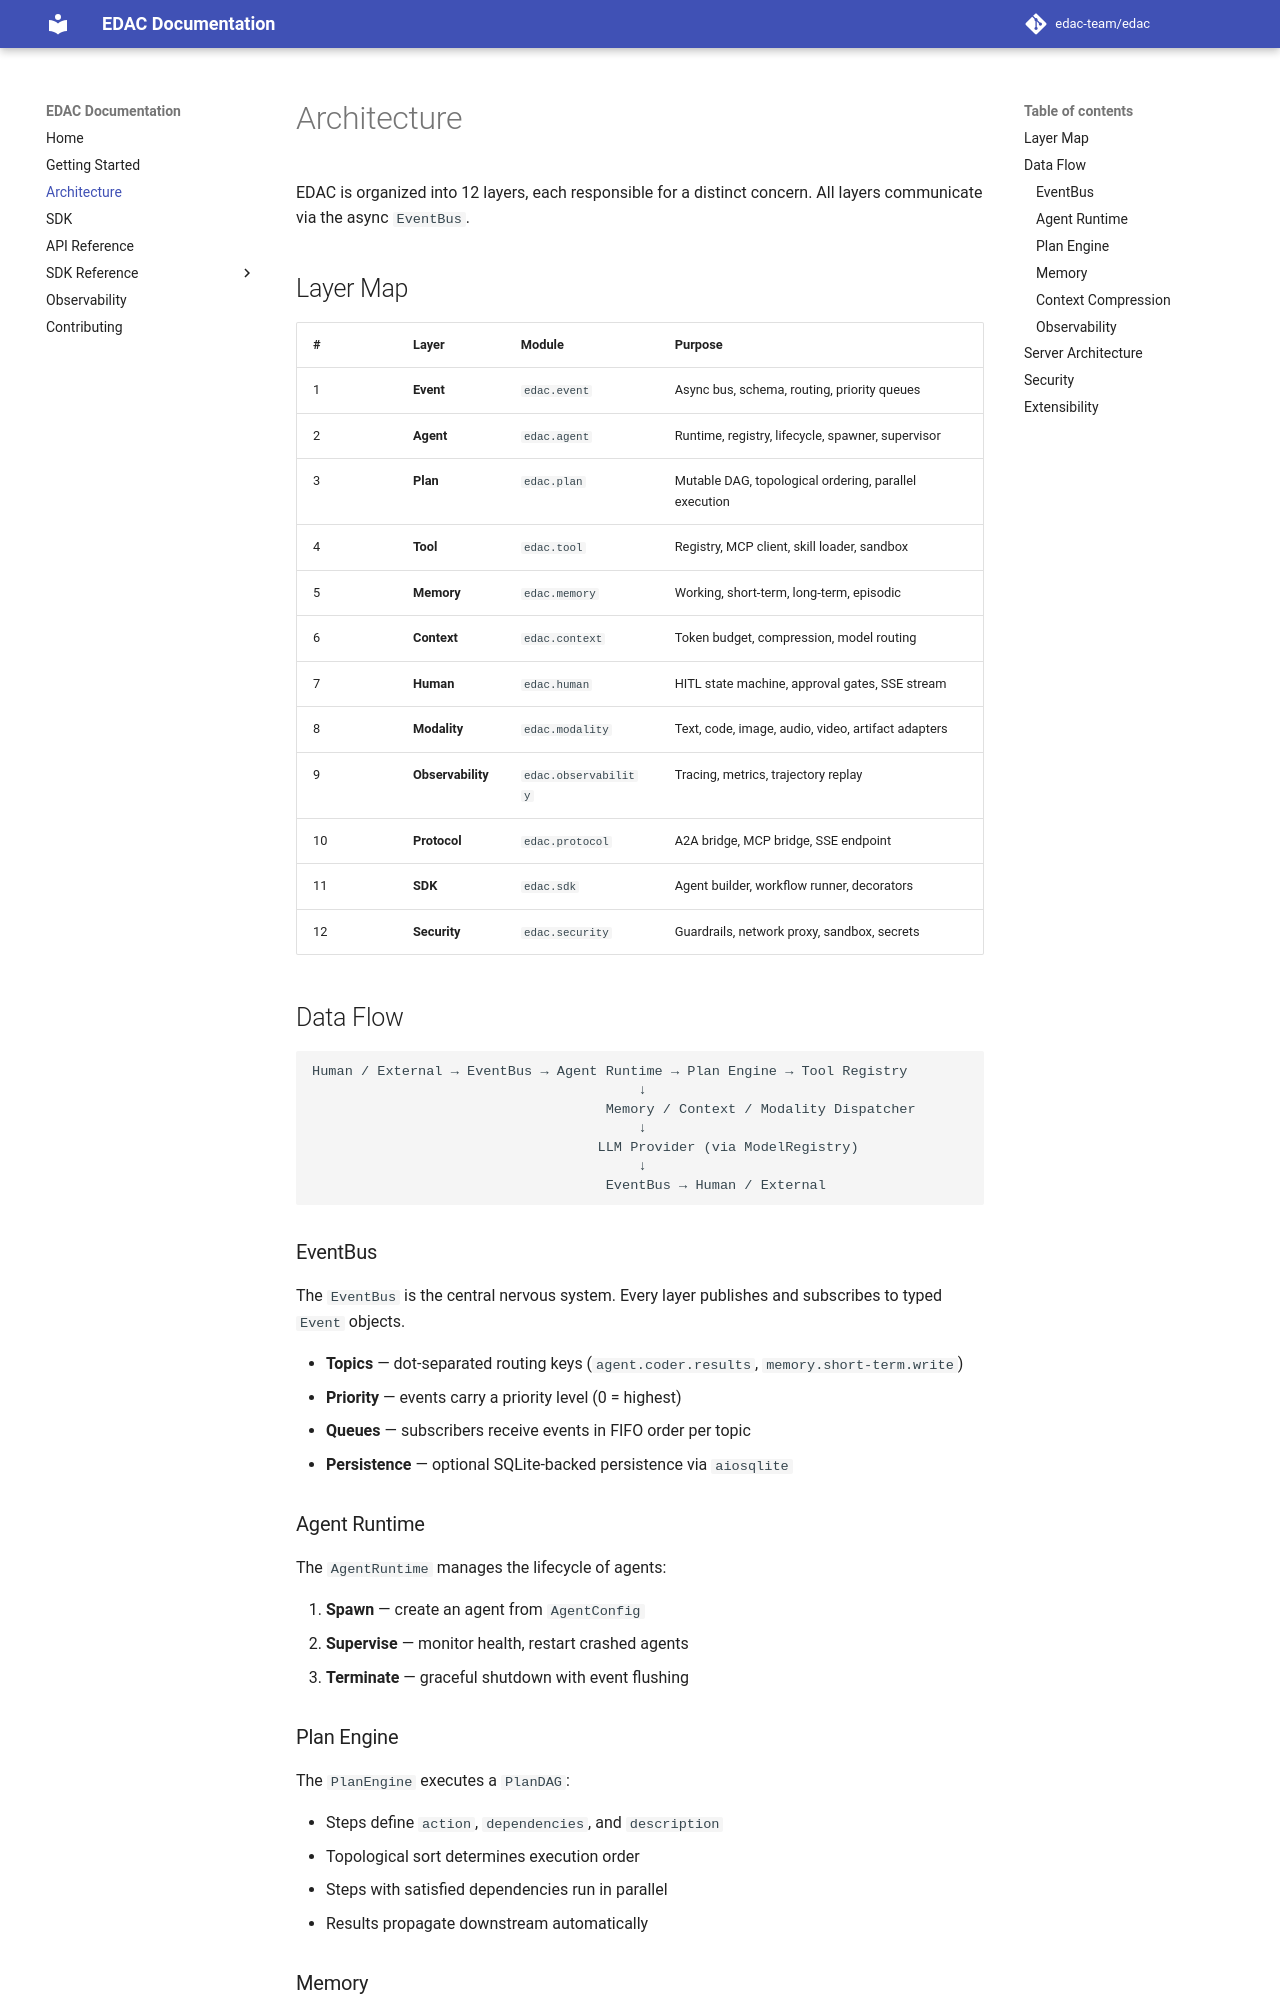

repository: Philosopher0707/edac-sdk · page: architecture/index.html · generator: mkdocs

# Architecture

EDAC is organized into 12 layers, each responsible for a distinct concern. All layers communicate via the async `EventBus`.

## Layer Map

| # | Layer | Module | Purpose |
|---|-------|--------|---------|
| 1 | **Event** | `edac.event` | Async bus, schema, routing, priority queues |
| 2 | **Agent** | `edac.agent` | Runtime, registry, lifecycle, spawner, supervisor |
| 3 | **Plan** | `edac.plan` | Mutable DAG, topological ordering, parallel execution |
| 4 | **Tool** | `edac.tool` | Registry, MCP client, skill loader, sandbox |
| 5 | **Memory** | `edac.memory` | Working, short-term, long-term, episodic |
| 6 | **Context** | `edac.context` | Token budget, compression, model routing |
| 7 | **Human** | `edac.human` | HITL state machine, approval gates, SSE stream |
| 8 | **Modality** | `edac.modality` | Text, code, image, audio, video, artifact adapters |
| 9 | **Observability** | `edac.observability` | Tracing, metrics, trajectory replay |
| 10 | **Protocol** | `edac.protocol` | A2A bridge, MCP bridge, SSE endpoint |
| 11 | **SDK** | `edac.sdk` | Agent builder, workflow runner, decorators |
| 12 | **Security** | `edac.security` | Guardrails, network proxy, sandbox, secrets |

## Data Flow

```
Human / External → EventBus → Agent Runtime → Plan Engine → Tool Registry
                                        ↓
                                    Memory / Context / Modality Dispatcher
                                        ↓
                                   LLM Provider (via ModelRegistry)
                                        ↓
                                    EventBus → Human / External
```

### EventBus

The `EventBus` is the central nervous system. Every layer publishes and subscribes to typed `Event` objects.

- **Topics** — dot-separated routing keys (`agent.coder.results`, `memory.short-term.write`)
- **Priority** — events carry a priority level (0 = highest)
- **Queues** — subscribers receive events in FIFO order per topic
- **Persistence** — optional SQLite-backed persistence via `aiosqlite`

### Agent Runtime

The `AgentRuntime` manages the lifecycle of agents:

1. **Spawn** — create an agent from `AgentConfig`
2. **Supervise** — monitor health, restart crashed agents
3. **Terminate** — graceful shutdown with event flushing
